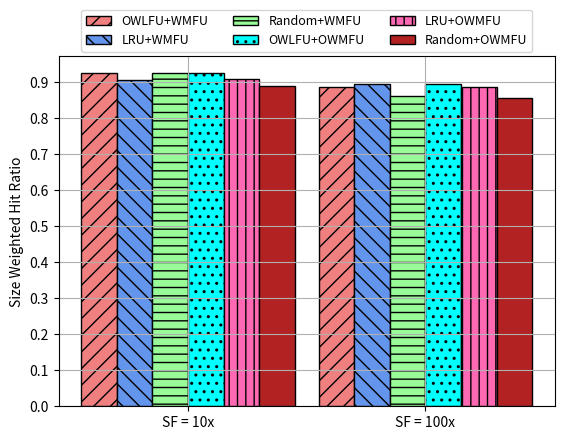

The script that saved this image:
import matplotlib.pyplot as plt
import numpy as np
from mpl_toolkits.axes_grid1 import host_subplot
import matplotlib.colors as mcolors

sf = [ 'SF = 10x', 'SF = 100x']

ind = np.arange(len(sf))  # the x locations for the groups
width = 0.15  # the width of the bars

#Slowdown of 1

hr_owlfu_wmfu =   [ 0.737873, 0.674953]
hr_lru_wmfu =     [ 0.721148, 0.687144]
hr_random_wmfu =  [ 0.677436, 0.583817] 
hr_owlfu_owmfu =  [ 0.741261, 0.693476]
hr_lru_owmfu =    [ 0.725866, 0.705787]
hr_random_owmfu = [ 0.681026, 0.610689] 

import matplotlib.pyplot as plt

ax1 = host_subplot(111)

rects1 = ax1.bar(ind - 2.5*width, hr_owlfu_wmfu, width,
                label='OWLFU+WMFU', color='lightcoral', edgecolor='black',hatch='//')#, color='red')
rects2 = ax1.bar(ind - 1.5*width, hr_lru_wmfu, width,
                label='LRU+WMFU', color='cornflowerblue', edgecolor='black', hatch="\\\\")#, color='blue')
rects3 = ax1.bar(ind - width/2, hr_random_wmfu, width,
                label='Random+WMFU',  edgecolor='black', color='palegreen',hatch="--")#, color='green')
rects4 = ax1.bar(ind + width/2, hr_owlfu_owmfu, width,
                label='OWLFU+OWMFU', edgecolor='black', color='cyan',hatch="..")#, color='red')
rects5 = ax1.bar(ind + 1.5*width, hr_lru_owmfu, width,
                label='LRU+OWMFU', edgecolor='black', color='hotpink',hatch="||")#, color='blue')
rects6 = ax1.bar(ind + 2.5*width, hr_random_owmfu, width,
                label='Random+OWMFU', edgecolor='black', color='firebrick')#, color='green')

plt.legend(loc='upper center', bbox_to_anchor=(0.5, 1.15),
          ncol=3, fancybox=True, prop={'size': 9} )
ax1.tick_params(axis ='x', which ='both')#, rotation = 45.0) 
#plt.xticks(cache_size,cache_size)
plt.grid(True, axis='both')
#ax1.set_yticks(np.arange(0, hr_owlfu[7]+0.05, 0.1))
ax1.set_yticks(np.arange(0, 0.75, 0.1))

ax1.set_xticks(ind)
ax1.set_xticklabels(sf)

#ax1.set_xlabel('Cache Size [Entries]')
ax1.set_ylabel('Hit Ratio')

#ax1.set_xtick(np.arrage(len(cache_size)))

##Adjust label
plt.gcf().subplots_adjust(bottom=0.15)

plt.savefig("promo.pdf", bbox_inches = 'tight', pad_inches = 0.1)
plt.clf()
#plt.show()

hr_owlfu_wmfu =   [ 0.925914, 0.887363]
hr_lru_wmfu =     [ 0.907204, 0.895346]
hr_random_wmfu =  [ 0.925914, 0.86013] 
hr_owlfu_owmfu =  [ 0.926508, 0.89452]
hr_lru_owmfu =    [ 0.907254, 0.887334]
hr_random_owmfu = [ 0.890574, 0.856564] 

import matplotlib.pyplot as plt

ax1 = host_subplot(111)

rects1 = ax1.bar(ind - 2.5*width, hr_owlfu_wmfu, width,
                label='OWLFU+WMFU', color='lightcoral', edgecolor='black',hatch='//')#, color='red')
rects2 = ax1.bar(ind - 1.5*width, hr_lru_wmfu, width,
                label='LRU+WMFU', color='cornflowerblue', edgecolor='black', hatch="\\\\")#, color='blue')
rects3 = ax1.bar(ind - width/2, hr_random_wmfu, width,
                label='Random+WMFU',  edgecolor='black', color='palegreen',hatch="--")#, color='green')
rects4 = ax1.bar(ind + width/2, hr_owlfu_owmfu, width,
                label='OWLFU+OWMFU', edgecolor='black', color='cyan',hatch="..")#, color='red')
rects5 = ax1.bar(ind + 1.5*width, hr_lru_owmfu, width,
                label='LRU+OWMFU', edgecolor='black', color='hotpink',hatch="||")#, color='blue')
rects6 = ax1.bar(ind + 2.5*width, hr_random_owmfu, width,
                label='Random+OWMFU', edgecolor='black', color='firebrick')#, color='green')

plt.legend(loc='upper center', bbox_to_anchor=(0.5, 1.15),
          ncol=3, fancybox=True, prop={'size': 9} )
ax1.tick_params(axis ='x', which ='both')#, rotation = 45.0) 
#plt.xticks(cache_size,cache_size)
plt.grid(True, axis='both')
#ax1.set_yticks(np.arange(0, hr_owlfu[7]+0.05, 0.1))
ax1.set_yticks(np.arange(0, 0.95, 0.1))

ax1.set_xticks(ind)
ax1.set_xticklabels(sf)

#ax1.set_xlabel('Cache Size [Entries]')
ax1.set_ylabel('Size Weighted Hit Ratio')

#ax1.set_xtick(np.arrage(len(cache_size)))

##Adjust label
plt.gcf().subplots_adjust(bottom=0.15)

plt.savefig("promo_weighted.pdf", bbox_inches = 'tight', pad_inches = 0.1)

